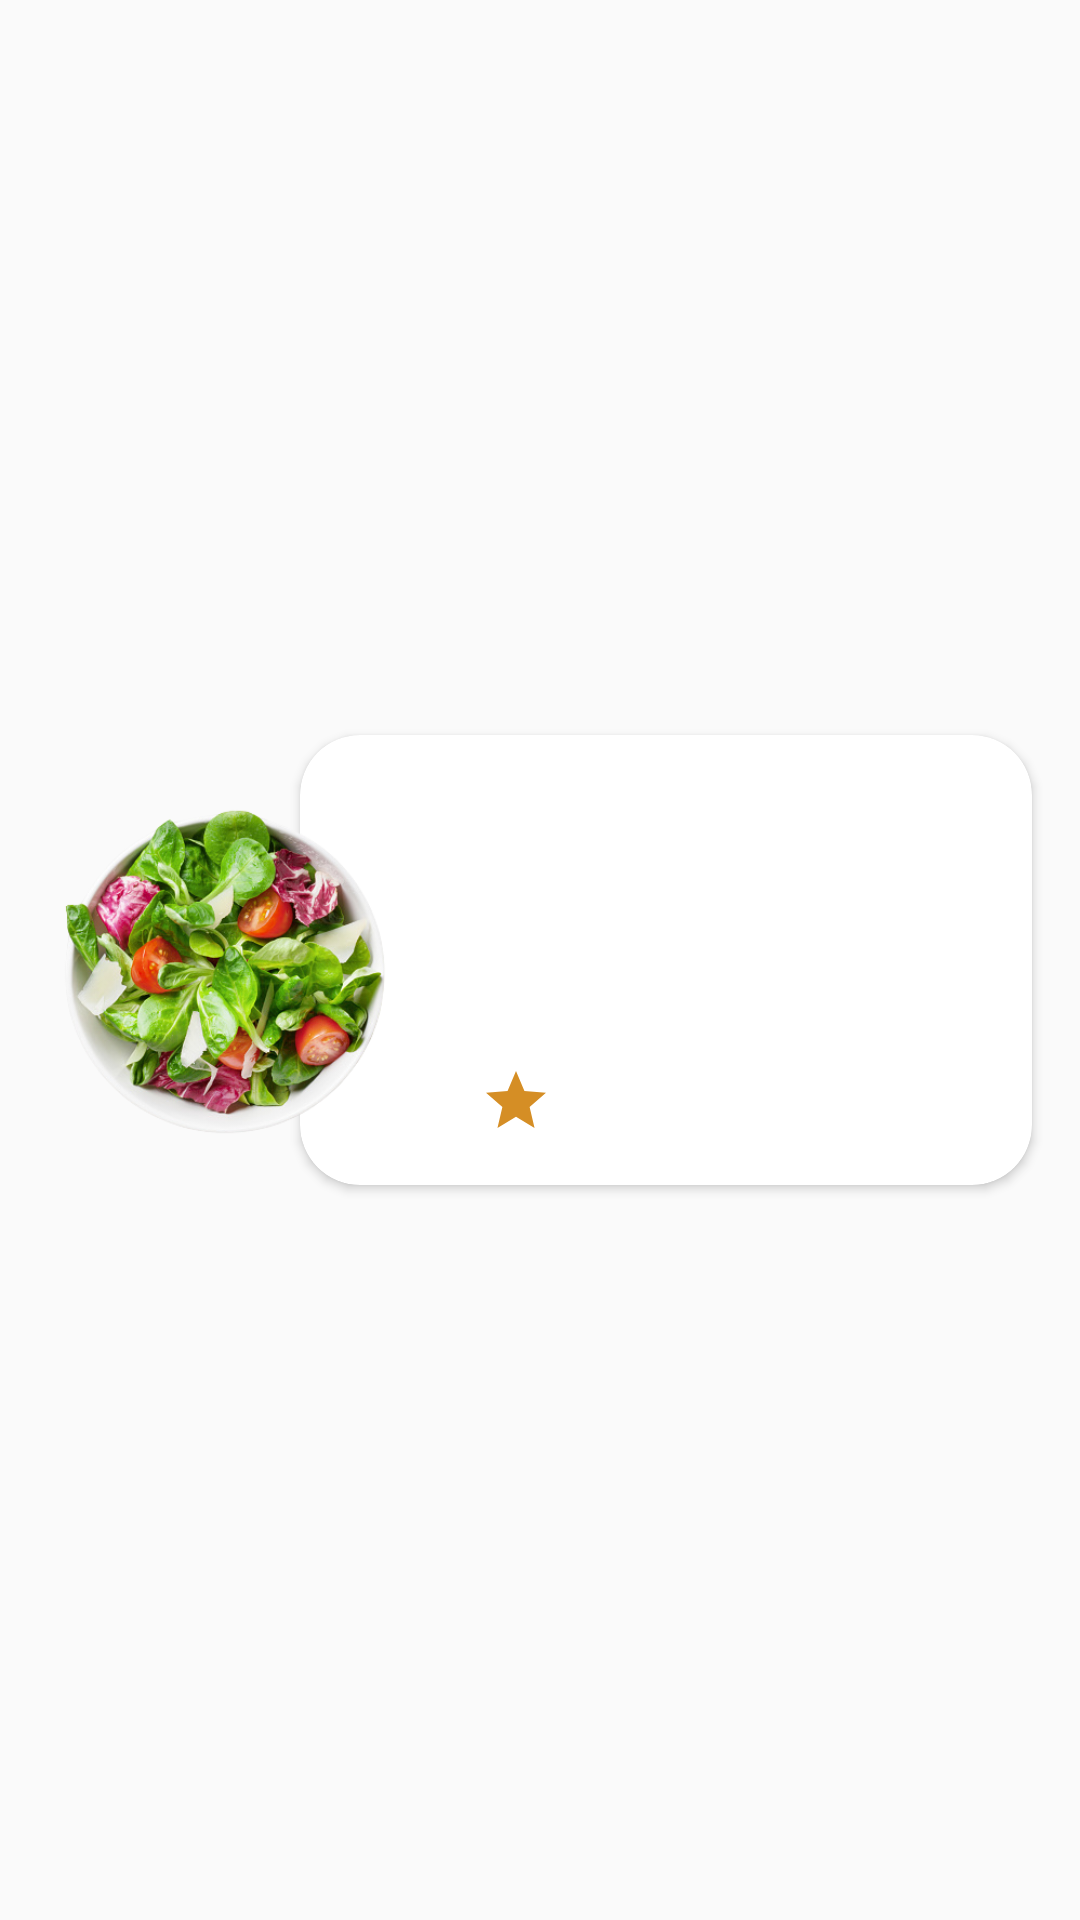

Write the Android layout XML for this screen, with the resource values it uses.
<!-- AndroidManifest.xml: application theme Theme.Design.Light.NoActionBar -->
<!-- res/layout/items.xml -->
<layout xmlns:android="http://schemas.android.com/apk/res/android"
    xmlns:app="http://schemas.android.com/apk/res-auto"
    xmlns:tools="http://schemas.android.com/tools">

    <data>

    </data>

    <androidx.constraintlayout.widget.ConstraintLayout
        android:id="@+id/clMain"
        android:layout_width="match_parent"
        android:layout_height="wrap_content">

        <androidx.appcompat.widget.AppCompatImageView
            android:id="@+id/ivFood"
            android:layout_width="150dp"
            android:layout_height="150dp"
            android:layout_marginTop="8dp"
            android:elevation="10dp"
            android:scaleType="fitXY"
            app:layout_constraintBottom_toBottomOf="parent"
            app:layout_constraintStart_toStartOf="parent"
            app:layout_constraintTop_toTopOf="parent"
            app:srcCompat="@drawable/salad" />

        <androidx.cardview.widget.CardView
            android:id="@+id/cardView"
            android:layout_width="match_parent"
            android:layout_height="150dp"
            android:layout_marginStart="100dp"
            android:layout_marginTop="16dp"
            android:layout_marginEnd="16dp"
            android:layout_marginBottom="16dp"
            app:cardCornerRadius="20dp"
            app:layout_constraintBottom_toBottomOf="parent"
            app:layout_constraintEnd_toEndOf="parent"
            app:layout_constraintStart_toStartOf="parent"
            app:layout_constraintTop_toTopOf="parent">

            <androidx.constraintlayout.widget.ConstraintLayout
                android:layout_width="match_parent"
                android:layout_height="match_parent">

                <com.google.android.material.textview.MaterialTextView
                    android:id="@+id/tvTitle"
                    android:layout_width="0dp"
                    android:layout_height="wrap_content"
                    android:layout_marginStart="60dp"
                    android:layout_marginTop="24dp"
                    android:layout_marginEnd="8dp"
                    android:textSize="18sp"
                    android:textStyle="bold"
                    app:layout_constraintEnd_toEndOf="parent"
                    app:layout_constraintStart_toStartOf="parent"
                    app:layout_constraintTop_toTopOf="parent"
                    tools:text="Salad" />

                <com.google.android.material.textview.MaterialTextView
                    android:id="@+id/tvDescription"
                    android:layout_width="0dp"
                    android:layout_height="wrap_content"
                    android:layout_marginStart="60dp"
                    android:layout_marginEnd="16dp"
                    android:ellipsize="end"
                    android:maxLines="3"
                    app:layout_constraintEnd_toEndOf="parent"
                    app:layout_constraintStart_toStartOf="parent"
                    app:layout_constraintTop_toBottomOf="@+id/tvTitle"
                    tools:text="One of the easiest equations for a wholesome meal is vegetables + salmon. Both are packed with nutrients like protein, healthy fats, and fiber that just make you feel good with every single bite, and this simple recipe is proof" />


                <androidx.appcompat.widget.AppCompatImageView
                    android:id="@+id/imageView7"
                    android:layout_width="24dp"
                    android:layout_height="24dp"
                    android:layout_marginStart="60dp"
                    android:layout_marginBottom="16dp"
                    android:textAlignment="center"
                    app:layout_constraintBottom_toBottomOf="parent"
                    app:layout_constraintStart_toStartOf="parent"
                    app:srcCompat="@drawable/ic_star" />

                <com.google.android.material.textview.MaterialTextView
                    android:id="@+id/tvRate"
                    android:layout_width="wrap_content"
                    android:layout_height="wrap_content"
                    android:layout_marginStart="8dp"
                    android:layout_marginBottom="16dp"
                    app:layout_constraintBottom_toBottomOf="parent"
                    app:layout_constraintStart_toEndOf="@+id/imageView7"
                    tools:text="4.5 rating" />

            </androidx.constraintlayout.widget.ConstraintLayout>
        </androidx.cardview.widget.CardView>

    </androidx.constraintlayout.widget.ConstraintLayout>
</layout>
<!-- resources referenced by this layout -->
<resources>
  <!-- drawable ic_star (drawable-v24) -->
  <vector android:height="24dp" android:tint="#D58E25"
      android:viewportHeight="24" android:viewportWidth="24"
      android:width="24dp" xmlns:android="http://schemas.android.com/apk/res/android">
      <path android:fillColor="@android:color/white" android:pathData="M12,17.27L18.18,21l-1.64,-7.03L22,9.24l-7.19,-0.61L12,2 9.19,8.63 2,9.24l5.46,4.73L5.82,21z"/>
  </vector>
  <!-- drawable salad: png bitmap (drawable-v24, 197303 bytes) -->
</resources>
